Image classification data set "images" (rdulmina/Google_landmark_Detection on GitHub). Class labels (2): cat, dog.

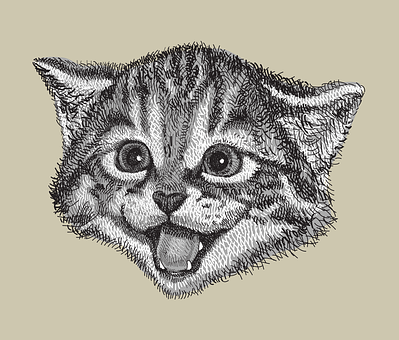
Label: cat

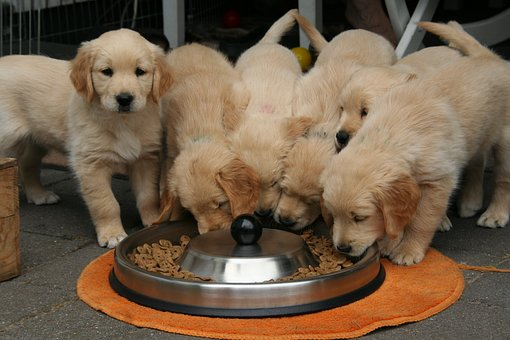
Label: dog

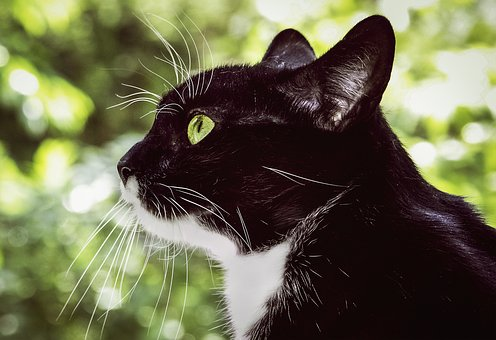
Label: cat

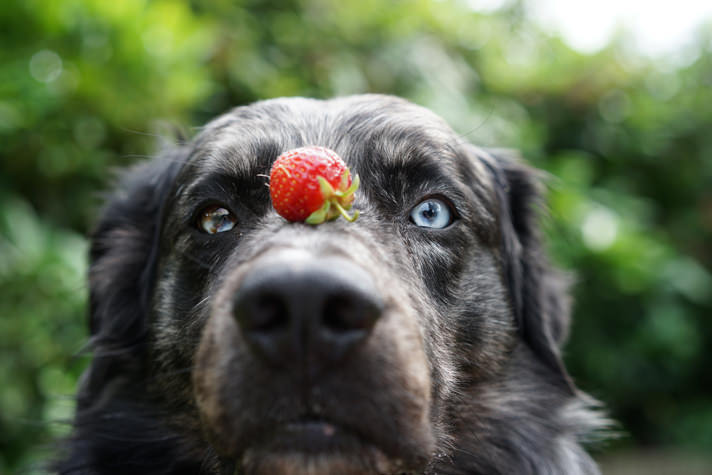
Label: dog

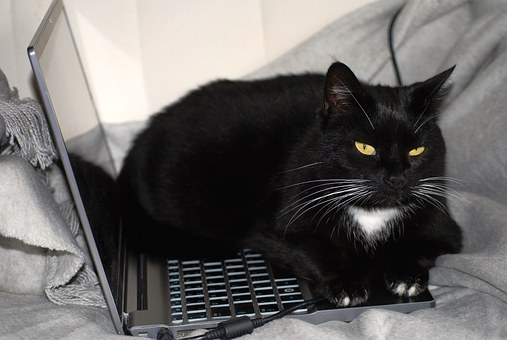
Label: cat

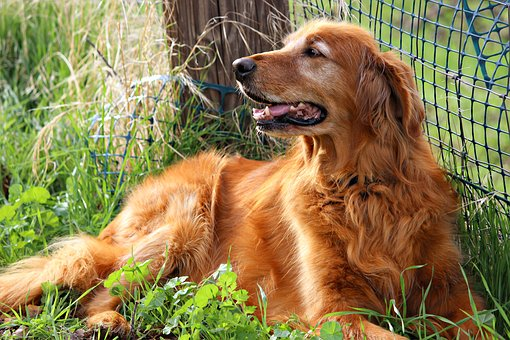
Label: dog
